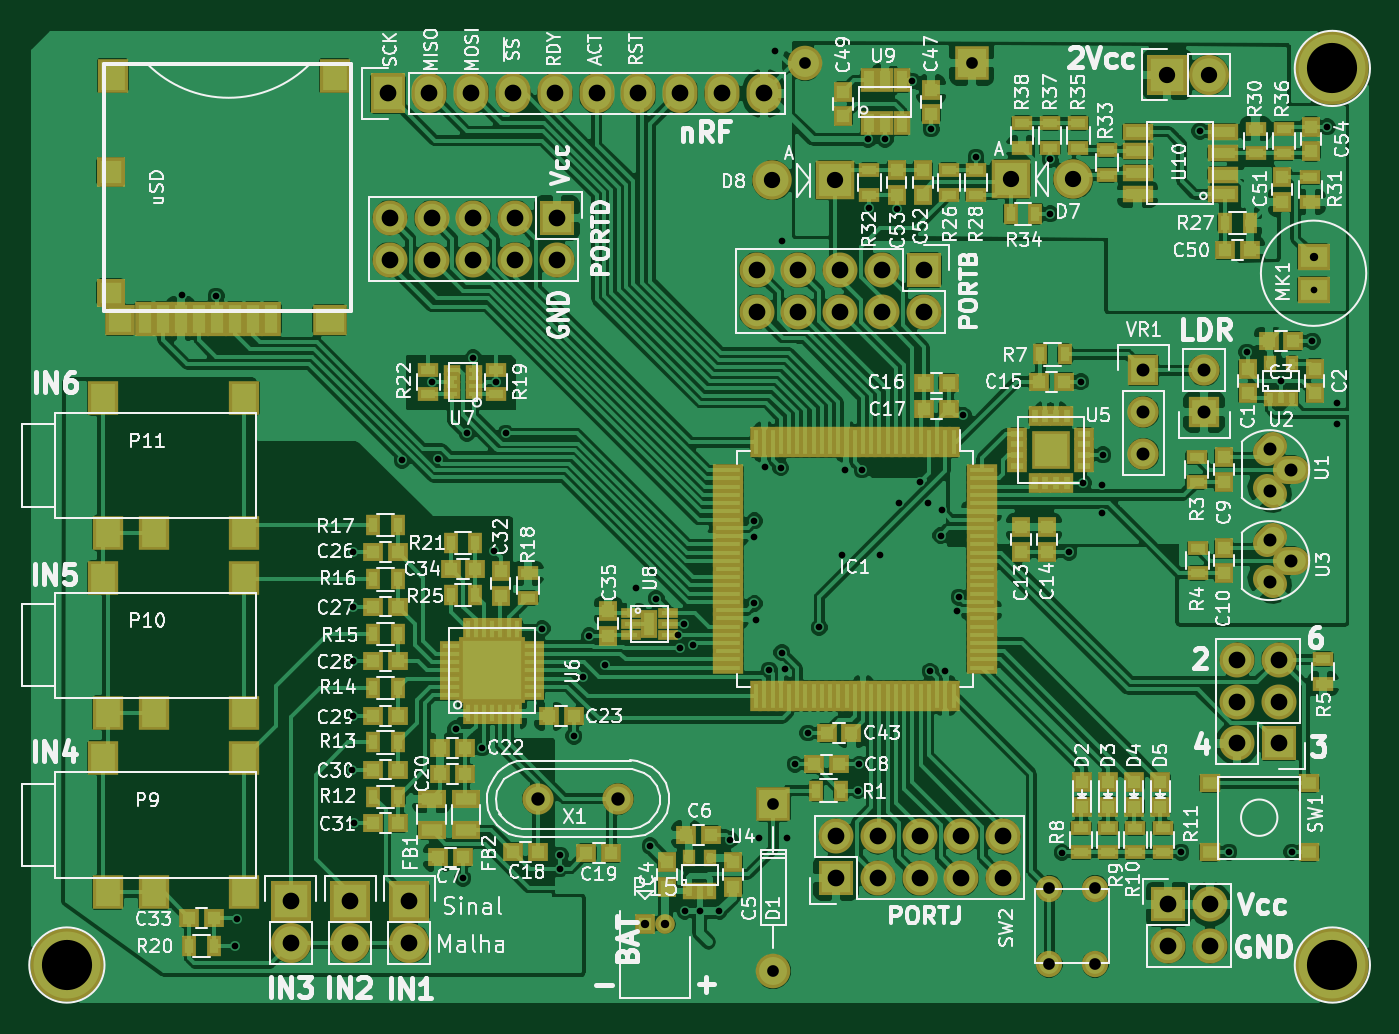
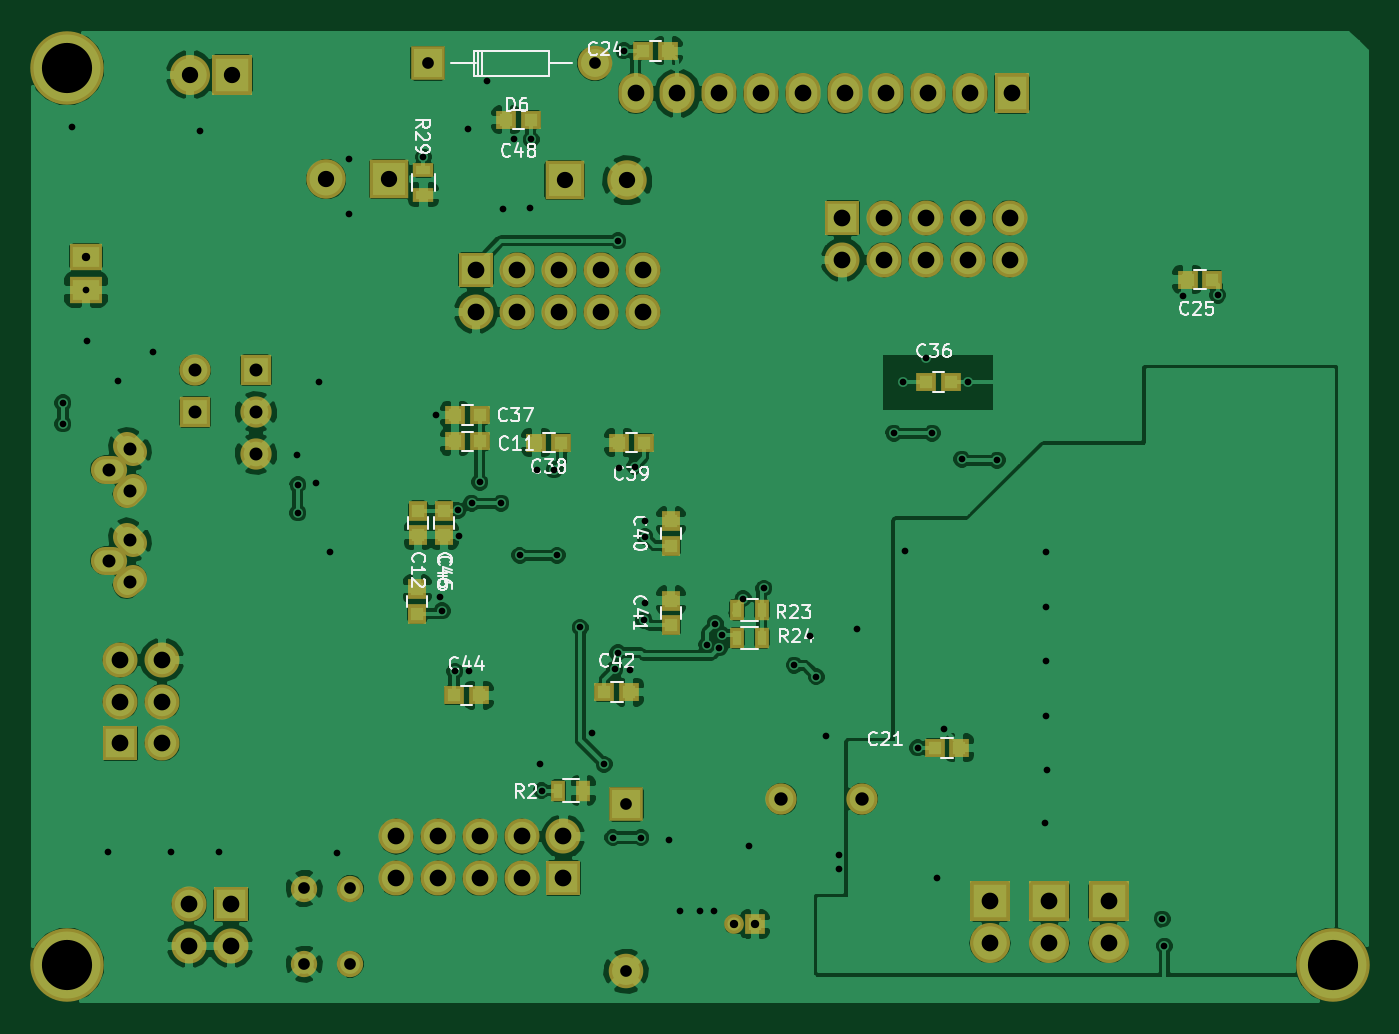
Circuit board: 9 layer files. Board 81.0 x 58.8 mm.
- bottom_copper: Placa_principal-B_Cu.gbr (199506 bytes)
- bottom_mask: Placa_principal-B_Mask.gbr (4619 bytes)
- paste: Placa_principal-B_Paste.gbr (1485 bytes)
- bottom_silk: Placa_principal-B_SilkS.gbr (23587 bytes)
- top_copper: Placa_principal-F_Cu.gbr (334641 bytes)
- top_mask: Placa_principal-F_Mask.gbr (13998 bytes)
- paste: Placa_principal-F_Paste.gbr (10869 bytes)
- top_silk: Placa_principal-F_SilkS.gbr (137258 bytes)
- drill: Placa_principal.drl (3037 bytes)

=== bottom_copper: Placa_principal-B_Cu.gbr (199506 bytes, source omitted) ===
=== bottom_mask: Placa_principal-B_Mask.gbr ===
G04 #@! TF.FileFunction,Soldermask,Bot*
%FSLAX46Y46*%
G04 Gerber Fmt 4.6, Leading zero omitted, Abs format (unit mm)*
G04 Created by KiCad (PCBNEW (2015-08-05 BZR 6055, Git fa29c62)-product) date 10/03/2016 14:30:23*
%MOMM*%
G01*
G04 APERTURE LIST*
%ADD10C,0.100000*%
%ADD11C,4.464000*%
%ADD12R,2.127200X2.127200*%
%ADD13O,2.127200X2.127200*%
%ADD14R,1.200000X1.150000*%
%ADD15O,2.200860X1.700480*%
%ADD16C,1.700480*%
%ADD17C,1.901140*%
%ADD18R,1.150000X1.200000*%
%ADD19C,2.099260*%
%ADD20R,2.099260X2.099260*%
%ADD21R,2.127200X2.432000*%
%ADD22O,2.127200X2.432000*%
%ADD23R,0.900000X1.300000*%
%ADD24R,1.900000X1.900000*%
%ADD25C,1.900000*%
%ADD26R,2.432000X2.432000*%
%ADD27O,2.432000X2.432000*%
%ADD28C,1.600000*%
%ADD29C,2.398980*%
%ADD30R,2.398980X2.398980*%
%ADD31R,2.000000X1.600000*%
%ADD32R,1.300000X0.900000*%
%ADD33R,1.200000X1.200000*%
%ADD34O,1.200000X1.200000*%
G04 APERTURE END LIST*
D10*
D11*
X141287500Y-161671000D03*
X64389000Y-161671000D03*
X141287500Y-107188000D03*
D12*
X116459000Y-119443500D03*
D13*
X116459000Y-121983500D03*
X113919000Y-119443500D03*
X113919000Y-121983500D03*
X111379000Y-119443500D03*
X111379000Y-121983500D03*
X108839000Y-119443500D03*
X108839000Y-121983500D03*
X106299000Y-119443500D03*
X106299000Y-121983500D03*
D14*
X116217000Y-128270000D03*
X117717000Y-128270000D03*
D12*
X94170500Y-116268500D03*
D13*
X94170500Y-118808500D03*
X91630500Y-116268500D03*
X91630500Y-118808500D03*
X89090500Y-116268500D03*
X89090500Y-118808500D03*
X86550500Y-116268500D03*
X86550500Y-118808500D03*
X84010500Y-116268500D03*
X84010500Y-118808500D03*
D15*
X138747500Y-137096500D03*
D16*
X137654411Y-135649589D02*
X137300589Y-136003411D01*
X137300589Y-138189589D02*
X137654411Y-138543411D01*
D17*
X97881440Y-151574500D03*
X92999560Y-151574500D03*
D14*
X116217000Y-129857500D03*
X117717000Y-129857500D03*
D18*
X119951500Y-134060500D03*
X119951500Y-135560500D03*
D14*
X87070500Y-148463000D03*
X88570500Y-148463000D03*
X104787000Y-106108500D03*
X106287000Y-106108500D03*
X73203500Y-120015000D03*
X71703500Y-120015000D03*
X89078500Y-126238000D03*
X87578500Y-126238000D03*
X111264000Y-129921000D03*
X112764000Y-129921000D03*
X106247500Y-129921000D03*
X107747500Y-129921000D03*
D18*
X104584500Y-136195500D03*
X104584500Y-134695500D03*
X104584500Y-141021500D03*
X104584500Y-139521500D03*
D14*
X108636500Y-145097500D03*
X107136500Y-145097500D03*
X117780500Y-145288000D03*
X116280500Y-145288000D03*
D18*
X120015000Y-140323000D03*
X120015000Y-138823000D03*
X118364000Y-134060500D03*
X118364000Y-135560500D03*
D19*
X107317540Y-162052520D03*
D20*
X107317540Y-151892520D03*
D12*
X131318000Y-157988000D03*
D13*
X133858000Y-157988000D03*
X131318000Y-160528000D03*
X133858000Y-160528000D03*
D12*
X138049000Y-148209000D03*
D13*
X135509000Y-148209000D03*
X138049000Y-145669000D03*
X135509000Y-145669000D03*
X138049000Y-143129000D03*
X135509000Y-143129000D03*
D12*
X111125000Y-156400500D03*
D13*
X111125000Y-153860500D03*
X113665000Y-156400500D03*
X113665000Y-153860500D03*
X116205000Y-156400500D03*
X116205000Y-153860500D03*
X118745000Y-156400500D03*
X118745000Y-153860500D03*
X121285000Y-156400500D03*
X121285000Y-153860500D03*
D21*
X83883500Y-108712000D03*
D22*
X86423500Y-108712000D03*
X88963500Y-108712000D03*
X91503500Y-108712000D03*
X94043500Y-108712000D03*
X96583500Y-108712000D03*
X99123500Y-108712000D03*
X101663500Y-108712000D03*
X104203500Y-108712000D03*
X106743500Y-108712000D03*
D23*
X109930500Y-151066500D03*
X111430500Y-151066500D03*
X99072000Y-140081000D03*
X100572000Y-140081000D03*
X99072000Y-141795500D03*
X100572000Y-141795500D03*
D24*
X129809240Y-125534420D03*
D25*
X129809240Y-128074420D03*
X129809240Y-130614420D03*
D24*
X133497320Y-128076960D03*
D25*
X133497320Y-125536960D03*
D26*
X85200000Y-157800000D03*
D27*
X85200000Y-160340000D03*
D26*
X81600000Y-157800000D03*
D27*
X81600000Y-160340000D03*
D26*
X78000000Y-157800000D03*
D27*
X78000000Y-160340000D03*
D28*
X126876000Y-161621500D03*
X124076000Y-161621500D03*
X126876000Y-157021500D03*
X124076000Y-157021500D03*
D15*
X138747500Y-131572000D03*
D16*
X137654411Y-130125089D02*
X137300589Y-130478911D01*
X137300589Y-132665089D02*
X137654411Y-133018911D01*
D14*
X113105500Y-110299500D03*
X114605500Y-110299500D03*
D19*
X109219480Y-106867960D03*
D20*
X119379480Y-106867960D03*
D29*
X125539500Y-113919000D03*
D30*
X121729500Y-113919000D03*
D29*
X107251500Y-113982500D03*
D30*
X111061500Y-113982500D03*
D31*
X140144500Y-118634000D03*
X140144500Y-120634000D03*
D32*
X119634000Y-114859500D03*
X119634000Y-113359500D03*
D26*
X131254500Y-107569000D03*
D27*
X133794500Y-107569000D03*
D33*
X99504500Y-159194500D03*
D34*
X100754500Y-159194500D03*
M02*

=== paste: Placa_principal-B_Paste.gbr ===
G04 #@! TF.FileFunction,Paste,Bot*
%FSLAX46Y46*%
G04 Gerber Fmt 4.6, Leading zero omitted, Abs format (unit mm)*
G04 Created by KiCad (PCBNEW (2015-08-05 BZR 6055, Git fa29c62)-product) date 10/03/2016 14:30:23*
%MOMM*%
G01*
G04 APERTURE LIST*
%ADD10C,0.100000*%
%ADD11R,0.800000X0.750000*%
%ADD12R,0.750000X0.800000*%
%ADD13R,0.500000X0.900000*%
%ADD14R,0.900000X0.500000*%
G04 APERTURE END LIST*
D10*
D11*
X116217000Y-128270000D03*
X117717000Y-128270000D03*
X116217000Y-129857500D03*
X117717000Y-129857500D03*
D12*
X119951500Y-134060500D03*
X119951500Y-135560500D03*
D11*
X87070500Y-148463000D03*
X88570500Y-148463000D03*
X104787000Y-106108500D03*
X106287000Y-106108500D03*
X73203500Y-120015000D03*
X71703500Y-120015000D03*
X89078500Y-126238000D03*
X87578500Y-126238000D03*
X111264000Y-129921000D03*
X112764000Y-129921000D03*
X106247500Y-129921000D03*
X107747500Y-129921000D03*
D12*
X104584500Y-136195500D03*
X104584500Y-134695500D03*
X104584500Y-141021500D03*
X104584500Y-139521500D03*
D11*
X108636500Y-145097500D03*
X107136500Y-145097500D03*
X117780500Y-145288000D03*
X116280500Y-145288000D03*
D12*
X120015000Y-140323000D03*
X120015000Y-138823000D03*
X118364000Y-134060500D03*
X118364000Y-135560500D03*
D13*
X109930500Y-151066500D03*
X111430500Y-151066500D03*
X99072000Y-140081000D03*
X100572000Y-140081000D03*
X99072000Y-141795500D03*
X100572000Y-141795500D03*
D11*
X113105500Y-110299500D03*
X114605500Y-110299500D03*
D14*
X119634000Y-114859500D03*
X119634000Y-113359500D03*
M02*

=== bottom_silk: Placa_principal-B_SilkS.gbr (23587 bytes, source omitted) ===
=== top_copper: Placa_principal-F_Cu.gbr (334641 bytes, source omitted) ===
=== top_mask: Placa_principal-F_Mask.gbr (13998 bytes, source omitted) ===
=== paste: Placa_principal-F_Paste.gbr (10869 bytes, source omitted) ===
=== top_silk: Placa_principal-F_SilkS.gbr (137258 bytes, source omitted) ===
=== drill: Placa_principal.drl ===
M48
;DRILL file {KiCad (2015-08-05 BZR 6055, Git fa29c62)-product} date 10/03/2016 14:30:29
;FORMAT={-:-/ absolute / inch / decimal}
FMAT,2
INCH,TZ
T1C0.016
T2C0.020
T3C0.028
T4C0.028
T5C0.031
T6C0.032
T7C0.039
T8C0.039
T9C0.040
T10C0.120
%
G90
G05
M72
T1
X2.81Y-4.7625
X2.8925Y-4.765
X2.9372Y-6.32
X2.9422Y-6.255
X3.2175Y-5.8975
X3.22Y-5.3775
X3.22Y-5.5075
X3.22Y-5.6375
X3.22Y-5.77
X3.2225Y-6.025
X3.3375Y-5.1575
X3.4075Y-4.97
X3.4225Y-5.155
X3.465Y-5.8
X3.4825Y-6.1575
X3.4925Y-5.0925
X3.5075Y-4.9125
X3.5275Y-5.845
X3.5575Y-5.375
X3.5625Y-4.97
X3.585Y-5.0925
X3.6725Y-5.56
X3.715Y-6.1025
X3.715Y-6.135
X3.7475Y-5.8175
X3.77Y-5.675
X3.785Y-5.5775
X3.8225Y-5.6475
X3.896Y-5.464
X3.93Y-6.08
X3.9449Y-5.4882
X3.9961Y-5.5748
X4.002Y-5.606
X4.012Y-5.548
X4.0137Y-6.2363
X4.032Y-5.6
X4.0488Y-6.2363
X4.0962Y-6.2363
X4.1225Y-6.065
X4.18Y-5.3025
X4.18Y-5.34
X4.18Y-5.5
X4.1825Y-5.54
X4.19Y-6.06
X4.205Y-5.1725
X4.215Y-5.66
X4.23Y-4.1775
X4.2425Y-5.175
X4.245Y-4.6325
X4.245Y-5.6175
X4.2525Y-5.6575
X4.2575Y-6.06
X4.2775Y-5.885
X4.3075Y-5.81
X4.335Y-5.5575
X4.39Y-5.385
X4.3975Y-5.18
X4.4275Y-5.9475
X4.43Y-5.885
X4.4375Y-5.18
X4.4525Y-4.39
X4.455Y-4.555
X4.48Y-5.385
X4.4925Y-4.39
X4.52Y-4.5575
X4.525Y-5.26
X4.5575Y-4.25
X4.575Y-5.21
X4.595Y-5.26
X4.6Y-5.6625
X4.6025Y-4.365
X4.625Y-5.3375
X4.6275Y-5.2775
X4.635Y-5.6625
X4.665Y-5.5175
X4.67Y-5.485
X4.68Y-5.05
X4.71Y-4.4325
X4.8875Y-4.4375
X4.8875Y-4.5675
X4.9158Y-6.0958
X4.9325Y-5.3775
X4.9604Y-4.9693
X4.9661Y-5.2122
X5.0103Y-5.283
X5.0106Y-5.2161
X5.0136Y-5.1447
X5.2Y-6.095
X5.245Y-4.37
X5.315Y-6.095
X5.3578Y-4.8986
X5.4399Y-4.9675
X5.465Y-6.095
X5.5149Y-4.8725
X5.5175Y-4.7494
X5.55Y-4.36
X5.5725Y-5.02
X5.5725Y-5.07
T2
X3.9175Y-6.2675
X3.9667Y-6.2675
X5.5175Y-4.6706
T3
X4.8849Y-6.1819
X4.8849Y-6.3631
X4.9951Y-6.1819
X4.9951Y-6.3631
T4
X4.2251Y-5.98
X4.2251Y-6.38
X4.3Y-4.2074
X4.7Y-4.2074
T5
X5.1106Y-4.9423
X5.1106Y-5.0423
X5.1106Y-5.1423
X5.2558Y-4.9424
X5.2558Y-5.0424
X5.4125Y-5.13
X5.4125Y-5.23
X5.4125Y-5.3475
X5.4125Y-5.4475
X5.4625Y-5.18
X5.4625Y-5.3975
T6
X3.6614Y-5.9675
X3.8536Y-5.9675
T7
X4.2225Y-4.4875
X4.9425Y-4.485
X5.1675Y-4.235
X5.2675Y-4.235
T8
X4.3725Y-4.4875
X4.7925Y-4.485
T9
X3.0709Y-6.2126
X3.0709Y-6.3126
X3.2126Y-6.2126
X3.2126Y-6.3126
X3.3025Y-4.28
X3.3075Y-4.5775
X3.3075Y-4.6775
X3.3543Y-6.2126
X3.3543Y-6.3126
X3.4025Y-4.28
X3.4075Y-4.5775
X3.4075Y-4.6775
X3.5025Y-4.28
X3.5075Y-4.5775
X3.5075Y-4.6775
X3.6025Y-4.28
X3.6075Y-4.5775
X3.6075Y-4.6775
X3.7025Y-4.28
X3.7075Y-4.5775
X3.7075Y-4.6775
X3.8025Y-4.28
X3.9025Y-4.28
X4.0025Y-4.28
X4.1025Y-4.28
X4.185Y-4.7025
X4.185Y-4.8025
X4.2025Y-4.28
X4.285Y-4.7025
X4.285Y-4.8025
X4.375Y-6.0575
X4.375Y-6.1575
X4.385Y-4.7025
X4.385Y-4.8025
X4.475Y-6.0575
X4.475Y-6.1575
X4.485Y-4.7025
X4.485Y-4.8025
X4.575Y-6.0575
X4.575Y-6.1575
X4.585Y-4.7025
X4.585Y-4.8025
X4.675Y-6.0575
X4.675Y-6.1575
X4.775Y-6.0575
X4.775Y-6.1575
X5.17Y-6.22
X5.17Y-6.32
X5.27Y-6.22
X5.27Y-6.32
X5.335Y-5.635
X5.335Y-5.735
X5.335Y-5.835
X5.435Y-5.635
X5.435Y-5.735
X5.435Y-5.835
T10
X2.535Y-6.365
X5.5625Y-4.22
X5.5625Y-6.365
T0
M30

